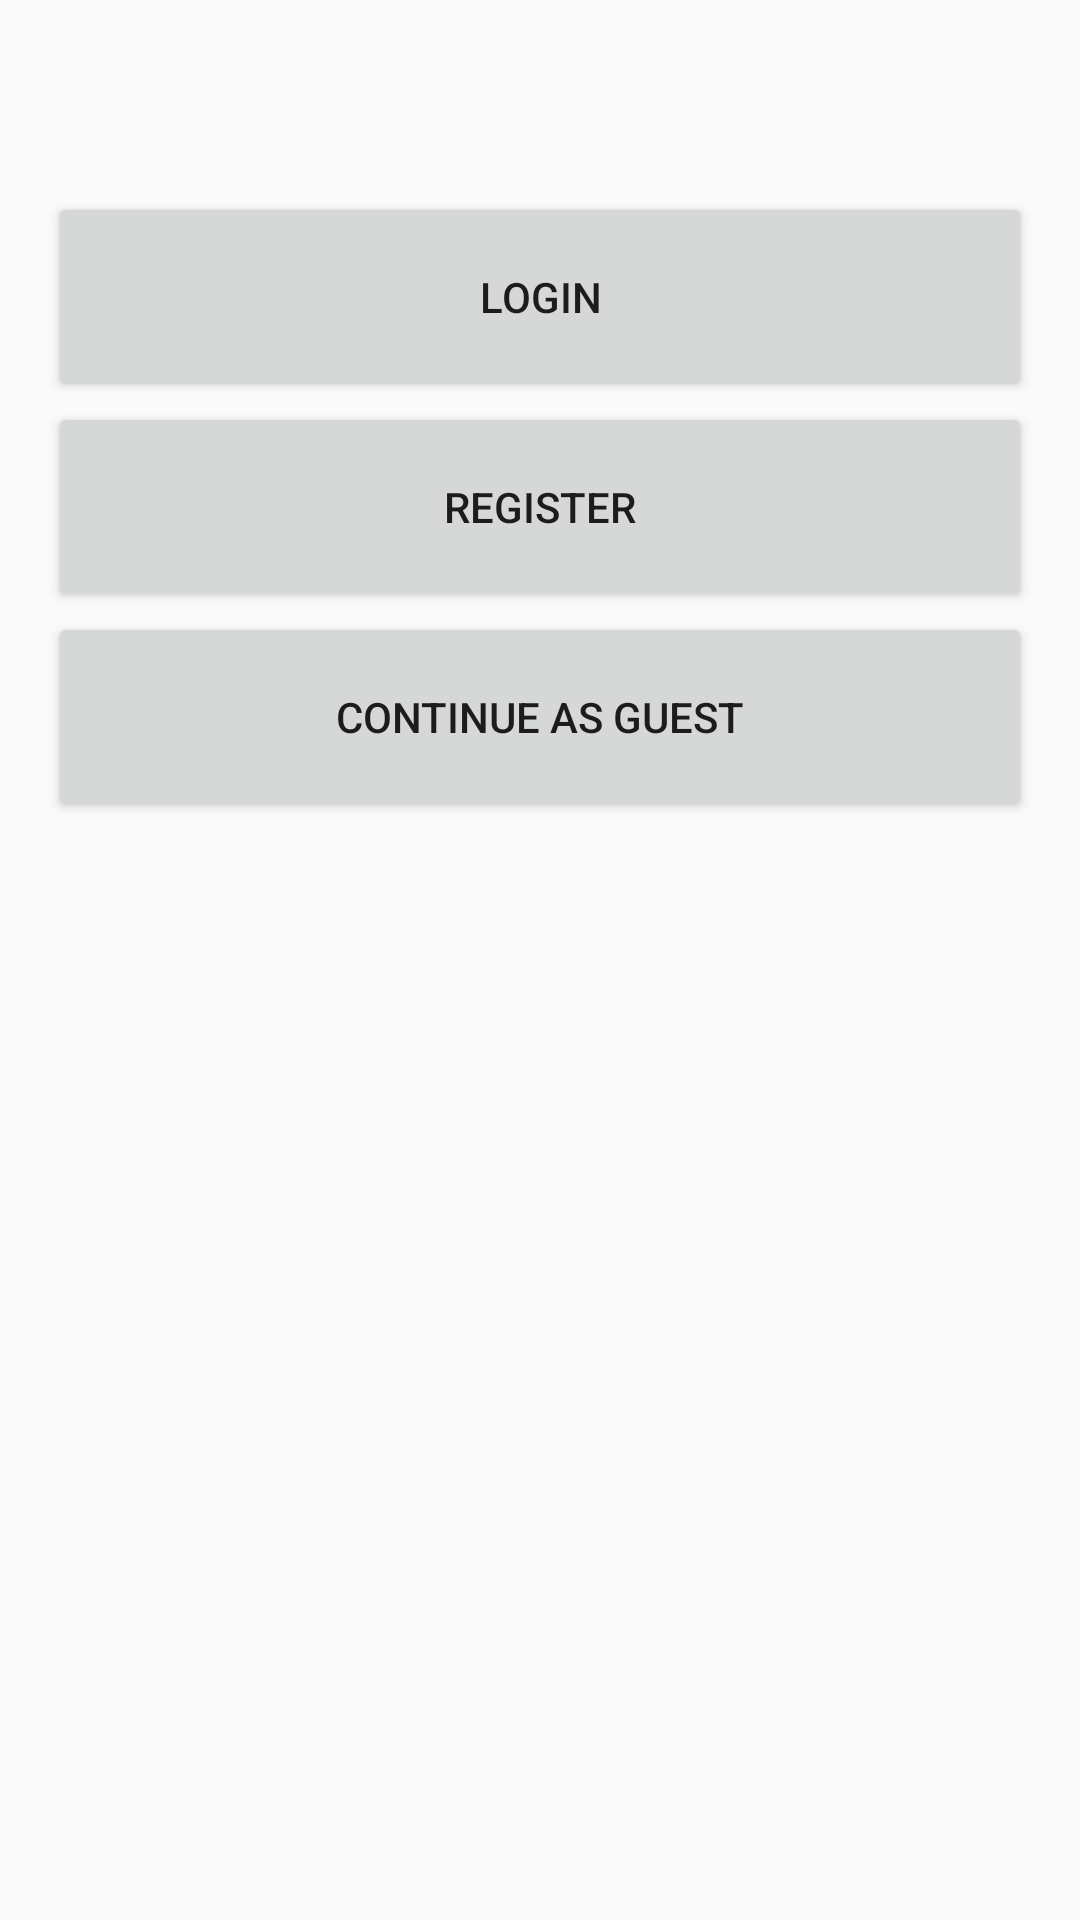

Layout XML and referenced resources for this Android screen:
<!-- AndroidManifest.xml: application theme AppTheme -->
<!-- res/layout/activity_landing.xml -->
<?xml version="1.0" encoding="utf-8"?>
<RelativeLayout xmlns:android="http://schemas.android.com/apk/res/android"
    xmlns:tools="http://schemas.android.com/tools"
    android:layout_width="match_parent"
    android:layout_height="match_parent"
    android:paddingBottom="@dimen/activity_vertical_margin"
    android:paddingLeft="@dimen/activity_horizontal_margin"
    android:paddingRight="@dimen/activity_horizontal_margin"
    android:paddingTop="@dimen/activity_vertical_margin"
    tools:context="be.kdg.kandoe.kandoe.activity.LandingActivity">

    <Button
        android:layout_width="fill_parent"
        android:layout_height="wrap_content"
        android:text="Continue as guest"
        android:id="@+id/landing_btn_guest"
        android:minHeight="70dp"
        android:layout_below="@+id/landing_btn_register"
        android:layout_alignParentEnd="true" />

    <Button
        android:layout_width="fill_parent"
        android:layout_height="wrap_content"
        android:text="Login"
        android:id="@+id/landing_btn_login"
        android:layout_alignParentTop="true"
        android:layout_alignParentStart="true"
        android:layout_marginTop="48dp"
        android:minHeight="70dp" />

    <Button
        android:layout_width="fill_parent"
        android:layout_height="wrap_content"
        android:text="Register"
        android:id="@+id/landing_btn_register"
        android:layout_below="@+id/landing_btn_login"
        android:layout_alignParentStart="true"
        android:minHeight="70dp" />
</RelativeLayout>
<!-- resources referenced by this layout -->
<resources>
  <dimen name="activity_horizontal_margin">16dp</dimen>
  <dimen name="activity_vertical_margin">16dp</dimen>
  <style name="AppTheme" parent="Theme.AppCompat.Light.NoActionBar">
          
          <item name="colorPrimary">@color/colorPrimary</item>
          <item name="colorPrimaryDark">@color/colorPrimaryDark</item>
          <item name="colorAccent">@color/md_blue_400</item>
  
          <item name="windowNoTitle">true</item>
      </style>
  <color name="colorPrimary">#3F51B5</color>
  <color name="colorPrimaryDark">#303F9F</color>
</resources>
